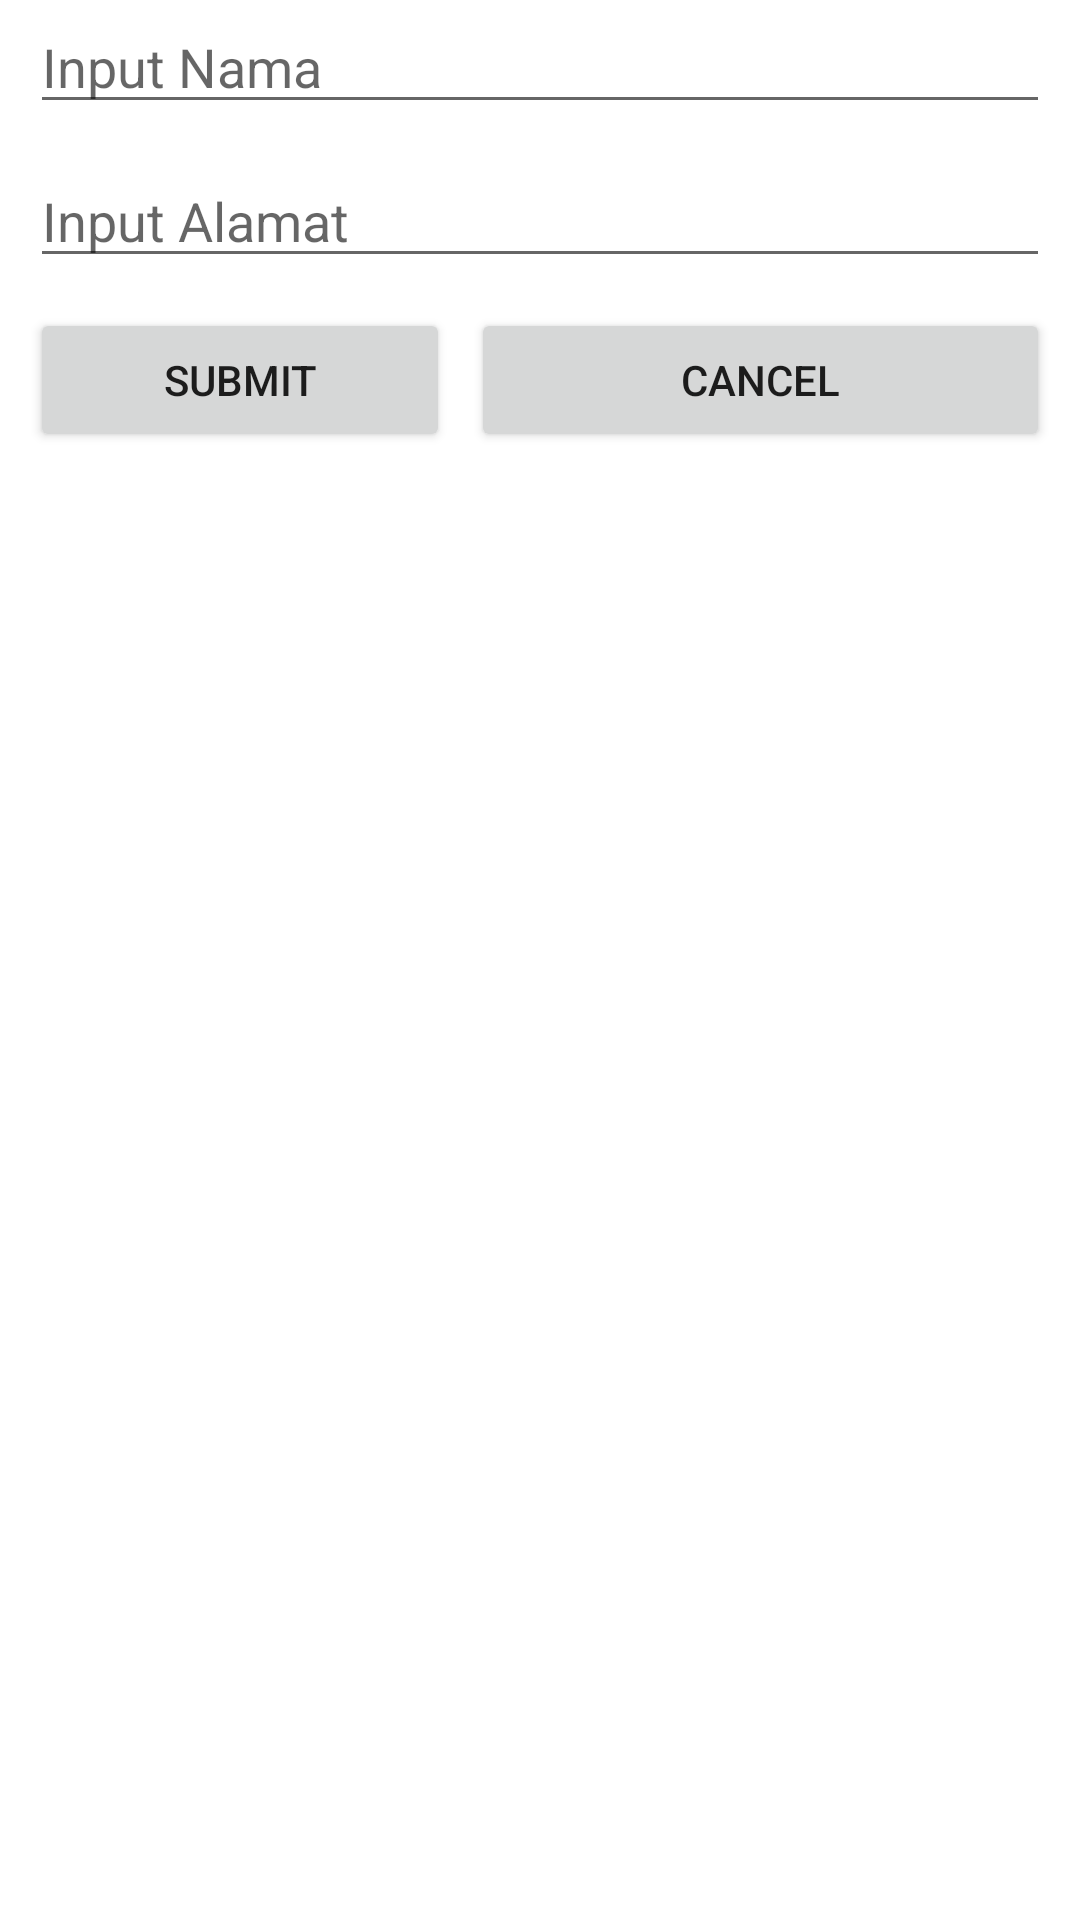

Android layout source for this screen:
<!-- AndroidManifest.xml: application theme Theme.AplikasiCRUDSQLite -->
<!-- res/layout/activity_add_edit.xml -->
<?xml version="1.0" encoding="utf-8"?>
<androidx.constraintlayout.widget.ConstraintLayout
    xmlns:android="http://schemas.android.com/apk/res/android" android:layout_width="match_parent"
    android:layout_height="match_parent">

    <LinearLayout
        android:layout_width="match_parent"
        android:layout_height="match_parent"
        android:layout_marginHorizontal="10dp"
        android:orientation="vertical">

        <EditText
            android:id="@+id/txt_id"
            android:layout_width="match_parent"
            android:layout_height="wrap_content"
            android:inputType="number"
            android:visibility="gone" />

        <EditText
            android:id="@+id/txt_name"
            android:layout_width="match_parent"
            android:layout_height="wrap_content"
            android:hint="Input Nama" />

        <EditText
            android:id="@+id/txt_address"
            android:layout_width="match_parent"
            android:layout_height="wrap_content"
            android:layout_marginTop="10dp"
            android:hint="Input Alamat" />

        <LinearLayout
            android:layout_width="match_parent"
            android:layout_height="wrap_content"
            android:layout_marginTop="10dp"
            android:orientation="horizontal">

            <Button
                android:id="@+id/btn_submit"
                android:layout_width="match_parent"
                android:layout_height="wrap_content"
                android:layout_marginRight="7dp"
                android:layout_weight="0.5"
                android:text="Submit" />

            <Button
                android:id="@+id/btn_cancel"
                android:layout_width="193dp"
                android:layout_height="wrap_content"
                android:text="Cancel" />

        </LinearLayout>

    </LinearLayout>

</androidx.constraintlayout.widget.ConstraintLayout>
<!-- resources referenced by this layout -->
<resources>
  <style name="Theme.AplikasiCRUDSQLite" parent="Theme.MaterialComponents.DayNight.DarkActionBar">
          
          <item name="colorPrimary">@color/purple_500</item>
          <item name="colorPrimaryVariant">@color/purple_700</item>
          <item name="colorOnPrimary">@color/white</item>
          
          <item name="colorSecondary">@color/teal_200</item>
          <item name="colorSecondaryVariant">@color/teal_700</item>
          <item name="colorOnSecondary">@color/black</item>
          
          <item name="android:statusBarColor" tools:targetApi="l">?attr/colorPrimaryVariant</item>
          
      </style>
  <!-- not gathered from this repository: default colours our renderer supplied (Android Studio template values) -->
  <color name="purple_500">#FF6200EE</color>
  <color name="purple_700">#FF3700B3</color>
  <color name="teal_200">#FF03DAC5</color>
  <color name="teal_700">#FF018786</color>
  <color name="black">#FF000000</color>
  <color name="white">#FFFFFFFF</color>
</resources>
